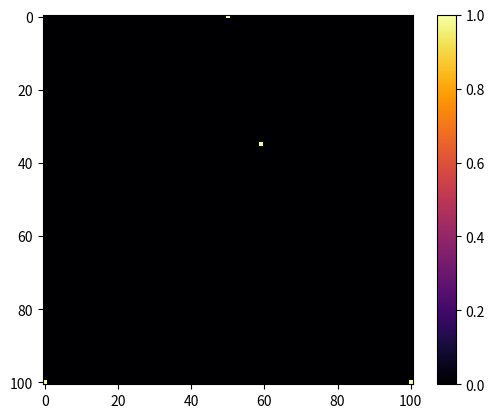

The script that saved this image:
import numpy as np
from matplotlib import pyplot as plt
import random

# Display function
def disp(grid):
    fig, ax = plt.subplots()
    fig.colorbar(ax.imshow(grid, cmap="inferno", vmin=0))
    plt.show()

# Generate a random point on a triangle
# Credit: https://stackoverflow.com/questions/47410054/generate-random-locations-within-a-triangular-domain
def point_on_triangle(pt1, pt2, pt3):
    """
    Random point on the triangle with vertices pt1, pt2 and pt3.
    """
    x, y = sorted([random.random(), random.random()])
    s, t, u = x, y - x, 1 - y
    return (int(s * pt1[0] + t * pt2[0] + u * pt3[0]),
            int(s * pt1[1] + t * pt2[1] + u * pt3[1]))

# The Sierpinski Triangle Simulation
def simulate(grid_size=(101,101)):
    x, y = grid_size
    # Check grid dimensions
    assert x == y
    # Make grid dim odd, to have a well-defined center point
    if x % 2 == 0:
        x += 1
        y += 1
    grid = np.zeros((x, y))

    # Step 1. Pick 3 points on a grid to form an equilateral triangle T.
    pt1, pt2, pt3 = (0, y // 2), (y - 1, 0), (y - 1, y - 1)
    grid[pt1] = 1
    grid[pt2] = 1
    grid[pt3] = 1
    
    # Step 2. Pick a random point within T.
    starting_point = point_on_triangle(pt1, pt2, pt3)
    print(starting_point)
    grid[starting_point] = 1
    disp(grid)

    # # Test. Make sure this actually forms an equialateral triangle
    # from scipy.spatial import distance
    # a = (0, y // 2)
    # b = (100, 0)
    # c = (100, 100)
    # print(distance.euclidean(a, b))
    # print(distance.euclidean(b, c))
    # print(distance.euclidean(a, c))

simulate()
